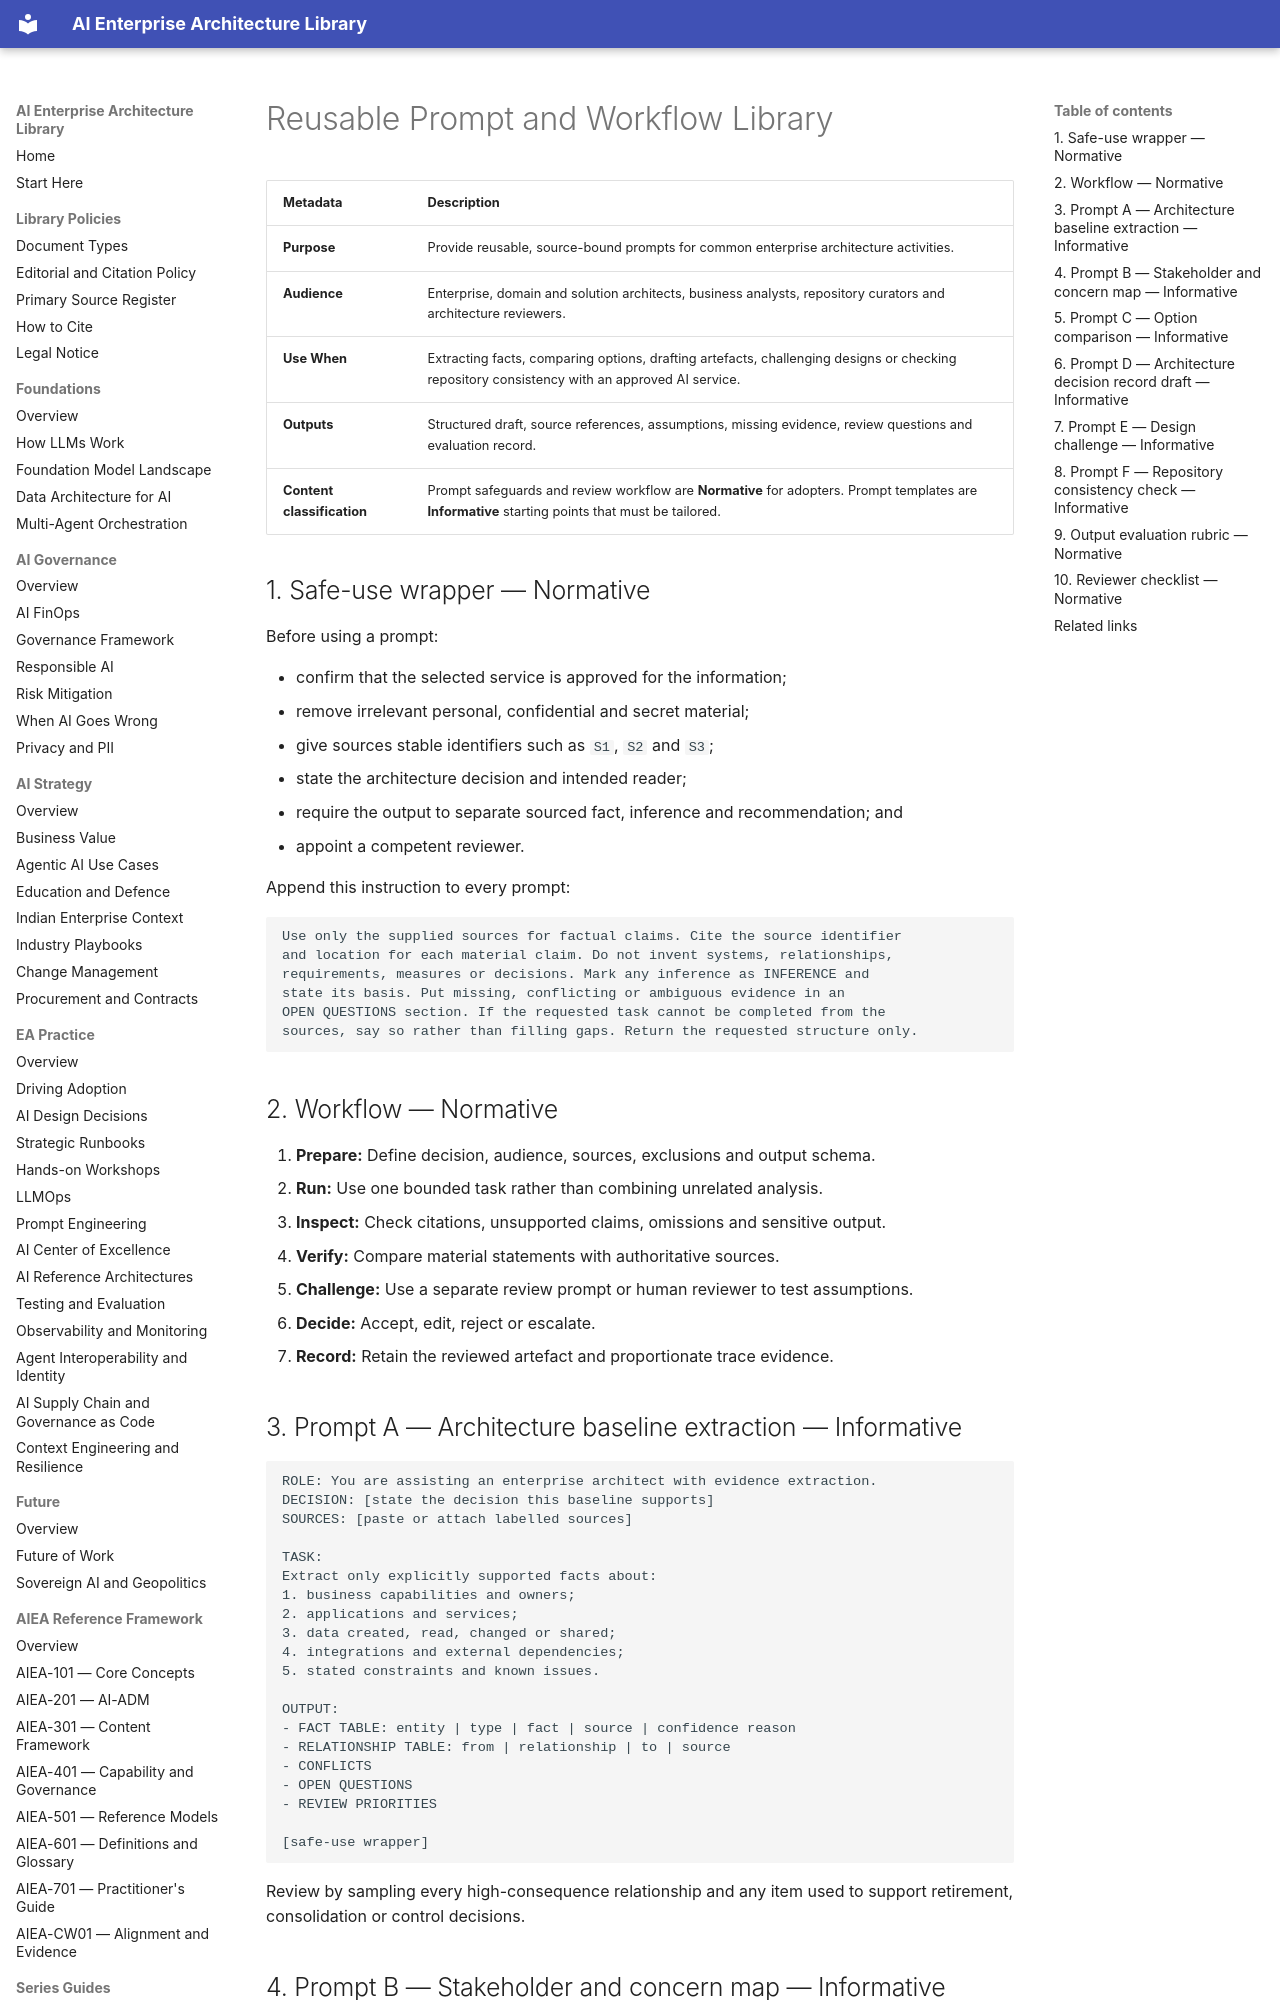

repository: ParthivPandya/enterprise-ai-architecture-library · page: 09-WG-Outputs/WG3-AI-EA-Process/Reusable-Prompt-and-Workflow-Library/index.html · generator: mkdocs

# Reusable Prompt and Workflow Library

| Metadata | Description |
|---|---|
| **Purpose** | Provide reusable, source-bound prompts for common enterprise architecture activities. |
| **Audience** | Enterprise, domain and solution architects, business analysts, repository curators and architecture reviewers. |
| **Use When** | Extracting facts, comparing options, drafting artefacts, challenging designs or checking repository consistency with an approved AI service. |
| **Outputs** | Structured draft, source references, assumptions, missing evidence, review questions and evaluation record. |
| **Content classification** | Prompt safeguards and review workflow are **Normative** for adopters. Prompt templates are **Informative** starting points that must be tailored. |

## 1. Safe-use wrapper — Normative

Before using a prompt:

- confirm that the selected service is approved for the information;
- remove irrelevant personal, confidential and secret material;
- give sources stable identifiers such as `S1`, `S2` and `S3`;
- state the architecture decision and intended reader;
- require the output to separate sourced fact, inference and recommendation; and
- appoint a competent reviewer.

Append this instruction to every prompt:

```text
Use only the supplied sources for factual claims. Cite the source identifier
and location for each material claim. Do not invent systems, relationships,
requirements, measures or decisions. Mark any inference as INFERENCE and
state its basis. Put missing, conflicting or ambiguous evidence in an
OPEN QUESTIONS section. If the requested task cannot be completed from the
sources, say so rather than filling gaps. Return the requested structure only.
```

## 2. Workflow — Normative

1. **Prepare:** Define decision, audience, sources, exclusions and output schema.
2. **Run:** Use one bounded task rather than combining unrelated analysis.
3. **Inspect:** Check citations, unsupported claims, omissions and sensitive output.
4. **Verify:** Compare material statements with authoritative sources.
5. **Challenge:** Use a separate review prompt or human reviewer to test assumptions.
6. **Decide:** Accept, edit, reject or escalate.
7. **Record:** Retain the reviewed artefact and proportionate trace evidence.
